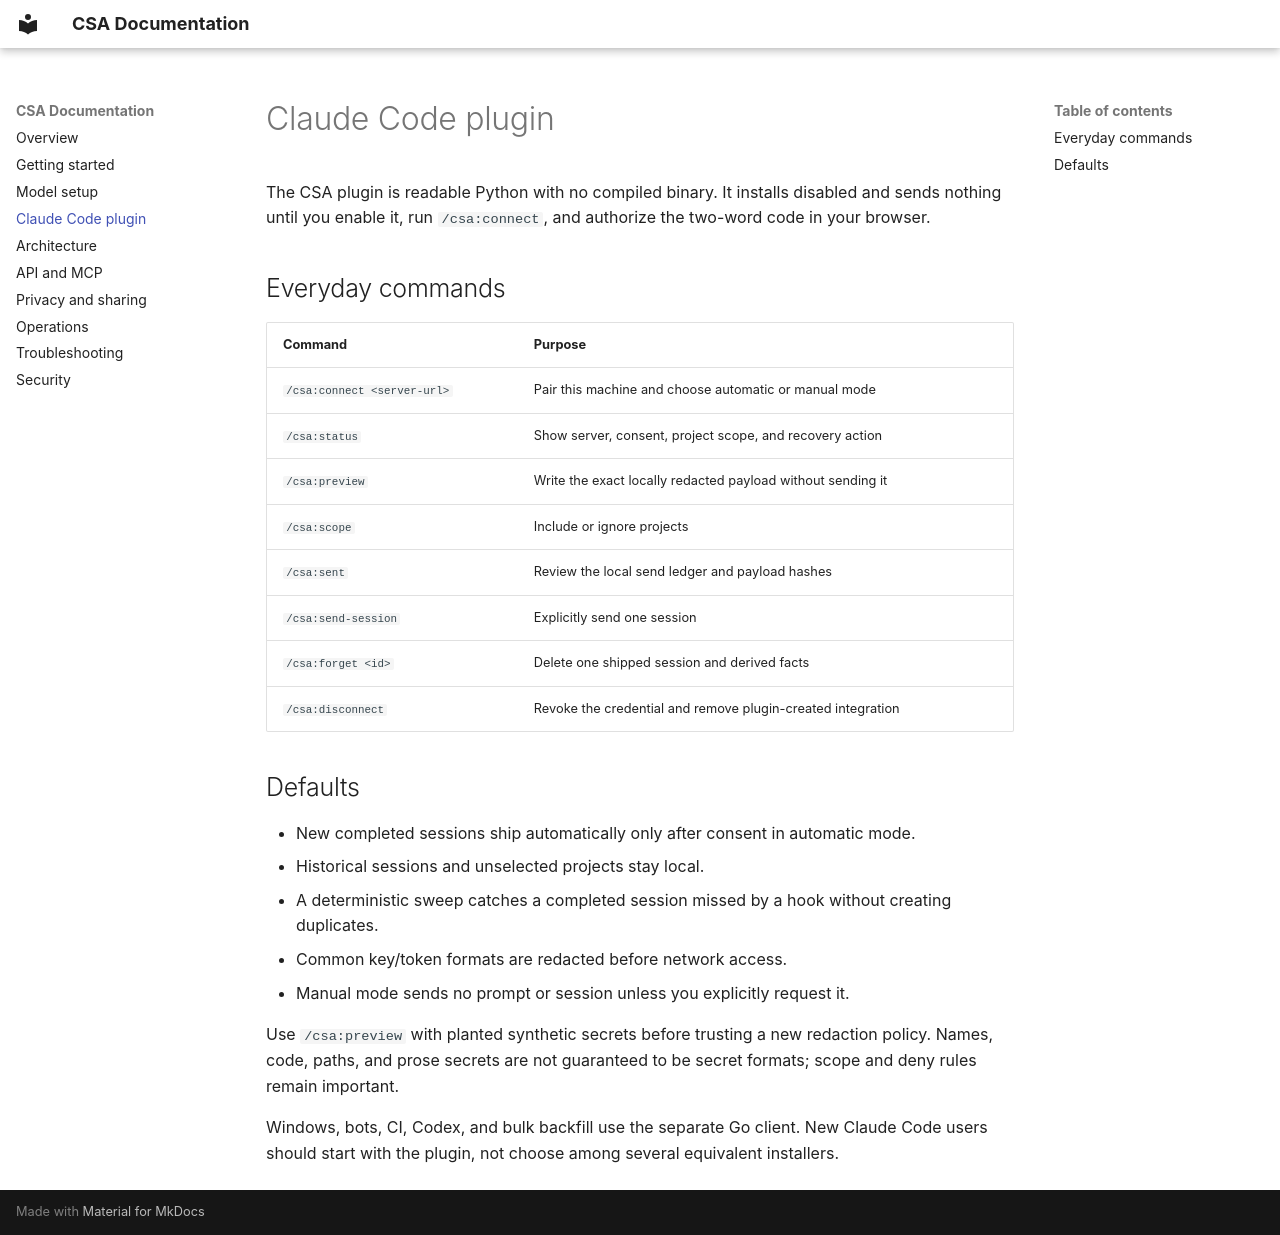

repository: nabooai/coding-session-analyzer · page: plugin/index.html · generator: mkdocs

# Claude Code plugin

The CSA plugin is readable Python with no compiled binary. It installs disabled and sends nothing until you
enable it, run `/csa:connect`, and authorize the two-word code in your browser.

## Everyday commands

| Command | Purpose |
|---|---|
| `/csa:connect <server-url>` | Pair this machine and choose automatic or manual mode |
| `/csa:status` | Show server, consent, project scope, and recovery action |
| `/csa:preview` | Write the exact locally redacted payload without sending it |
| `/csa:scope` | Include or ignore projects |
| `/csa:sent` | Review the local send ledger and payload hashes |
| `/csa:send-session` | Explicitly send one session |
| `/csa:forget <id>` | Delete one shipped session and derived facts |
| `/csa:disconnect` | Revoke the credential and remove plugin-created integration |

## Defaults

- New completed sessions ship automatically only after consent in automatic mode.
- Historical sessions and unselected projects stay local.
- A deterministic sweep catches a completed session missed by a hook without creating duplicates.
- Common key/token formats are redacted before network access.
- Manual mode sends no prompt or session unless you explicitly request it.

Use `/csa:preview` with planted synthetic secrets before trusting a new redaction policy. Names, code, paths,
and prose secrets are not guaranteed to be secret formats; scope and deny rules remain important.

Windows, bots, CI, Codex, and bulk backfill use the separate Go client. New Claude Code users should start
with the plugin, not choose among several equivalent installers.
